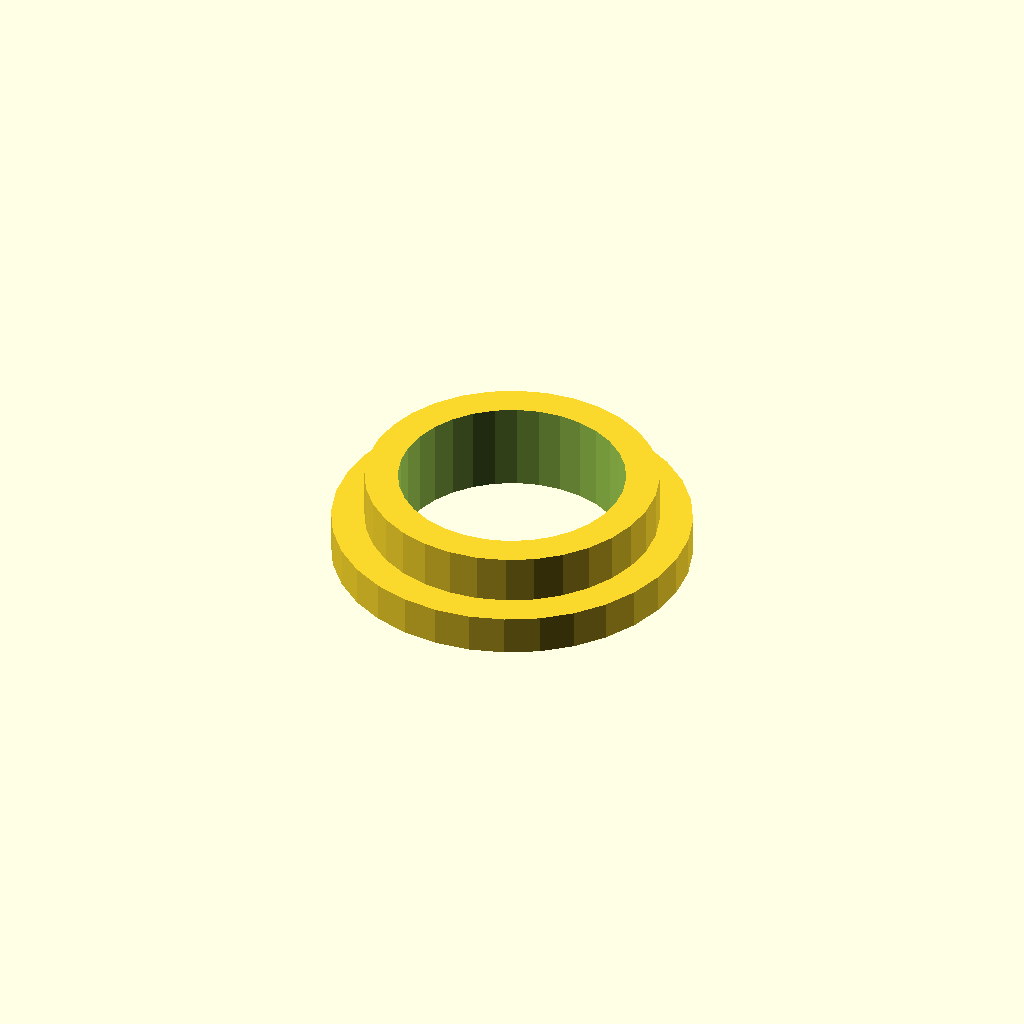
Cell 1: the model at its default parameters.
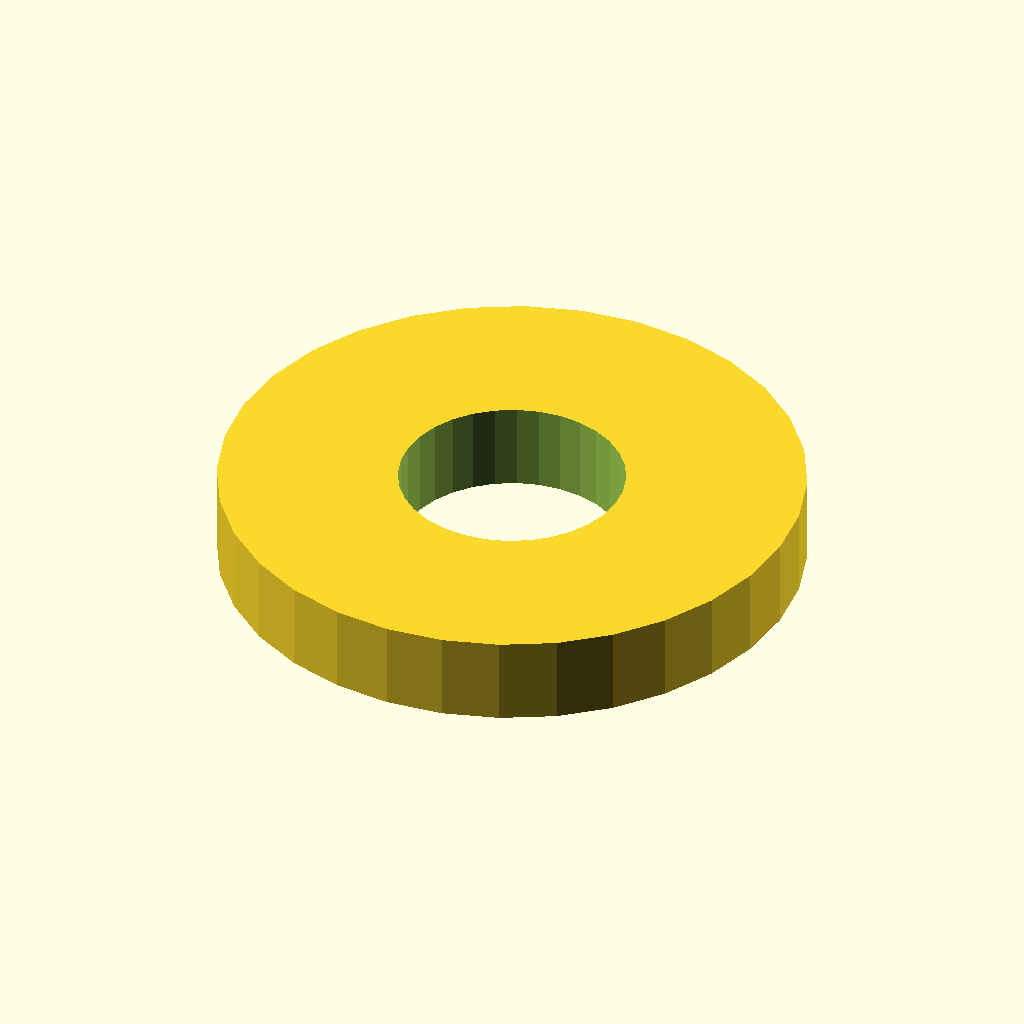
Cell 2: the same model with outer_d = 53.
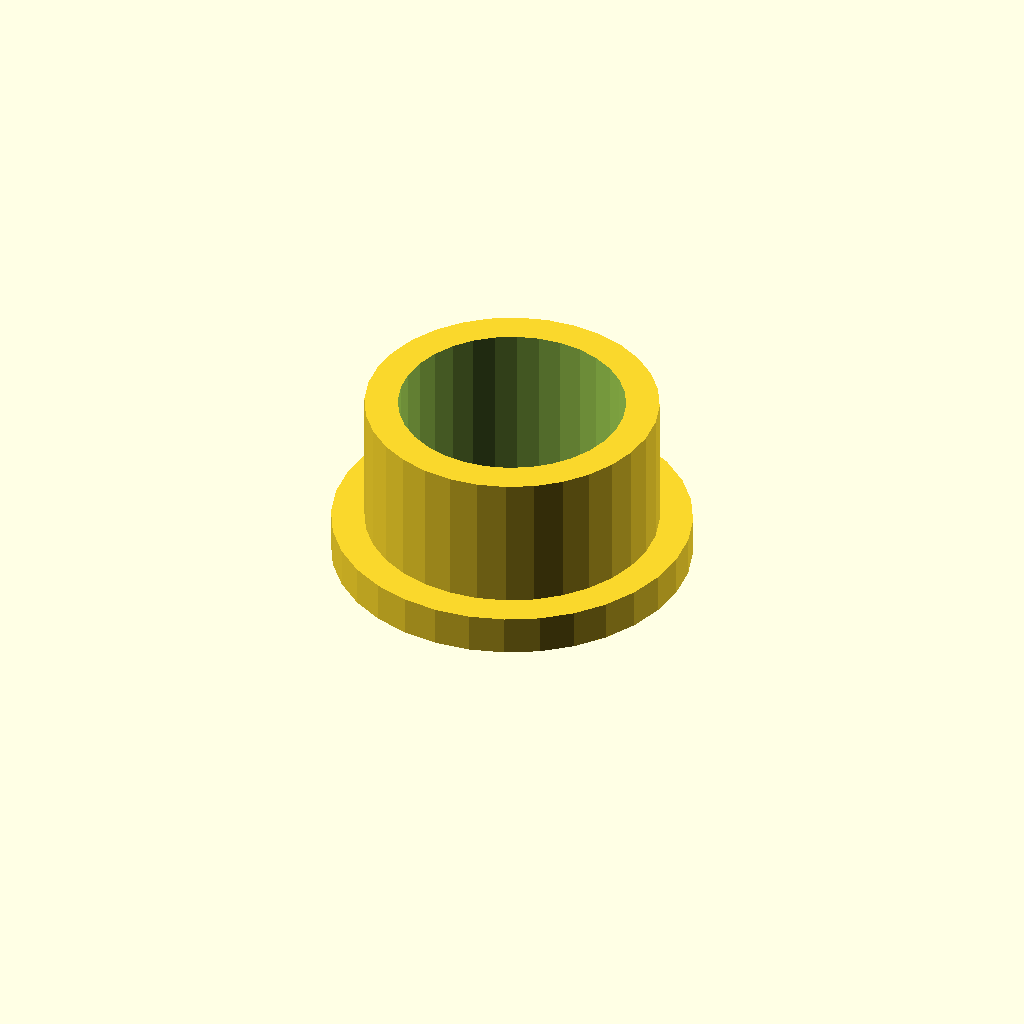
Cell 3 — length set to 16, the other parameters unchanged.
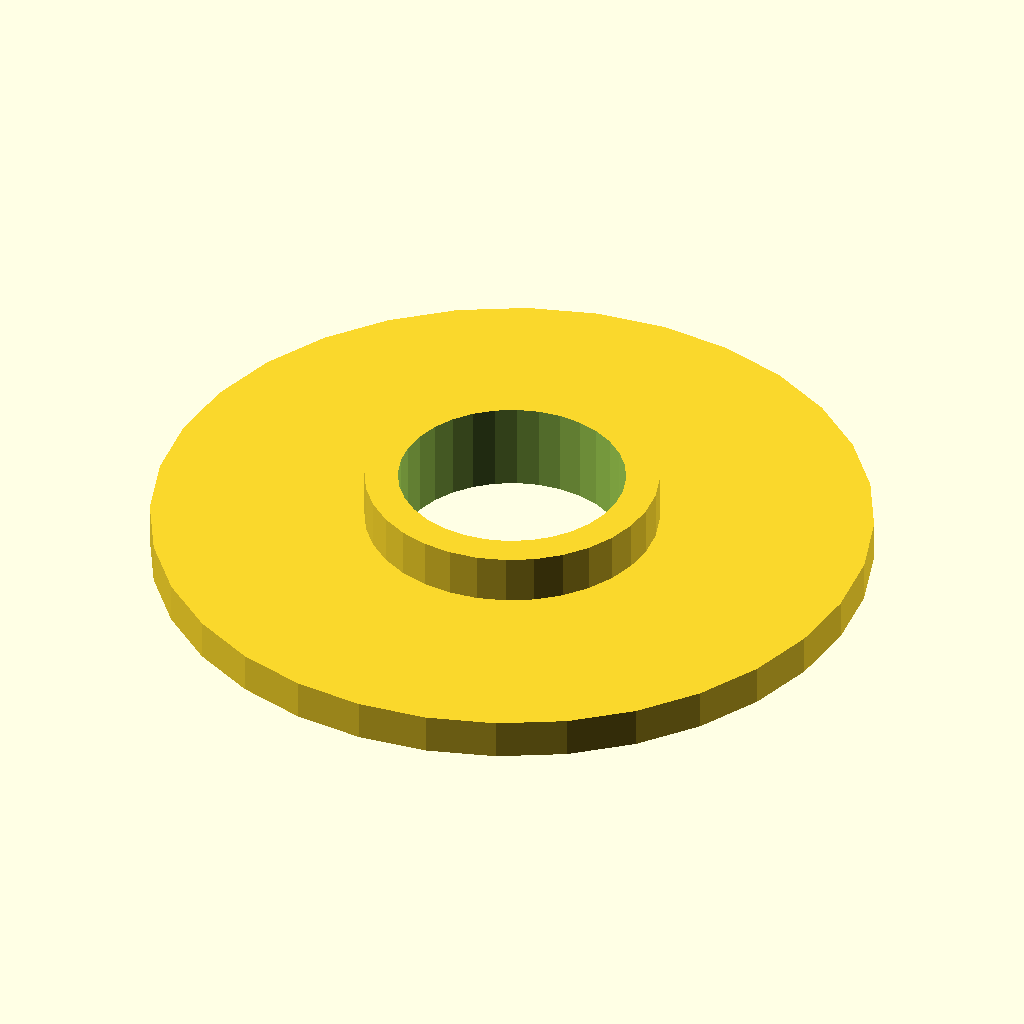
Cell 4 — flange_d set to 65, the other parameters unchanged.
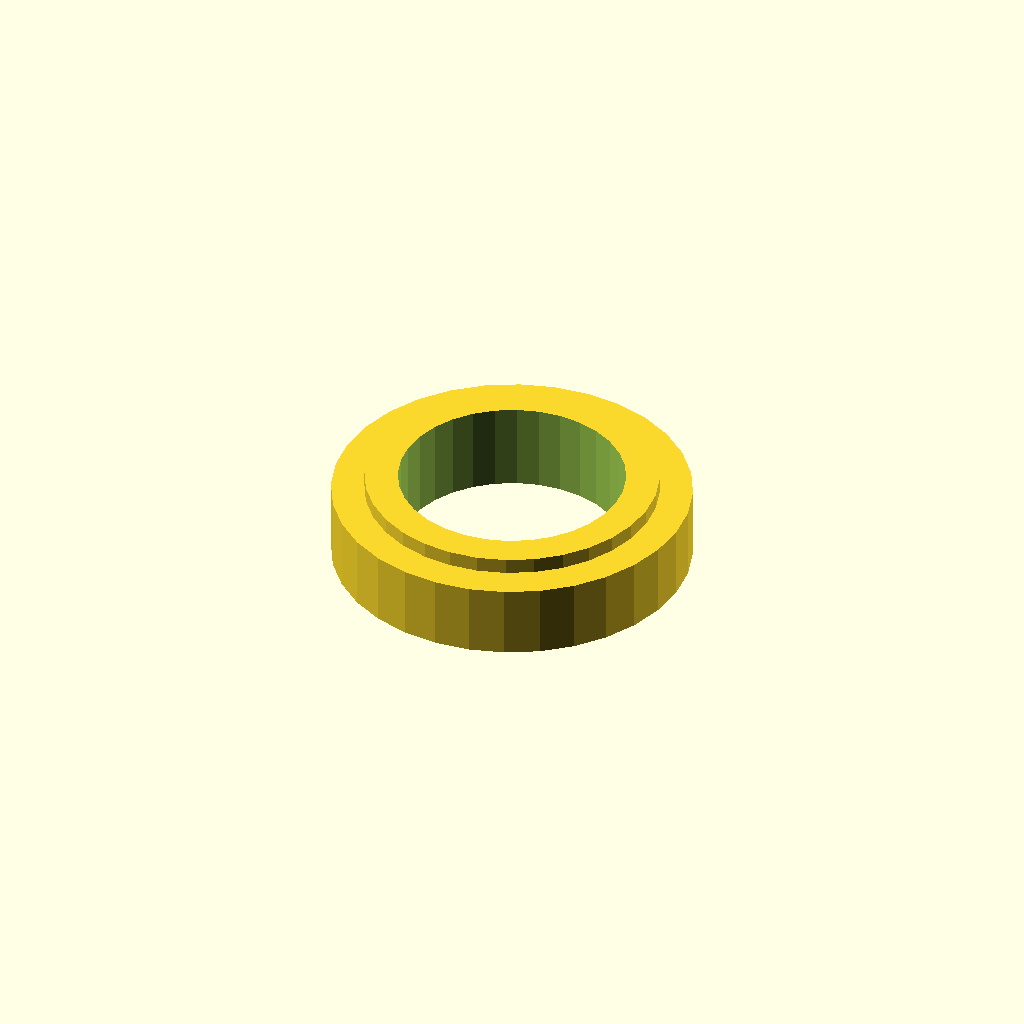
Cell 5: the same model with flange_t = 6.
One fixed orthographic camera (rotation 55°, 0°, 25°; colour scheme Cornfield) for every cell.
Source of the model, optional_data/data/gen2/spacers/part_0080.scad:
$fn = 32;

// ----------------------------------------------------------------------
// Spacer sleeve: 26.5 / 20.5 x 8 mm
// ----------------------------------------------------------------------

// --- parameters (mm) ---
outer_d = 26.5;           // outside diameter
inner_d = 20.5;           // shaft bore
length = 8;               // sleeve length
flange_d = 32.5;          // collar diameter
flange_t = 3;             // collar thickness

module sleeve() {
  cylinder(h = length, d = outer_d);
  cylinder(h = flange_t + 0.6, d = flange_d);
}

difference() {
  sleeve();
  translate([0, 0, -1]) cylinder(h = length + 2, d = inner_d);
}
Customizer parameters (derived from the source; name, type, default, range or options):
outer_d: number, default 26.5
inner_d: number, default 20.5
length: number, default 8
flange_d: number, default 32.5
flange_t: number, default 3
